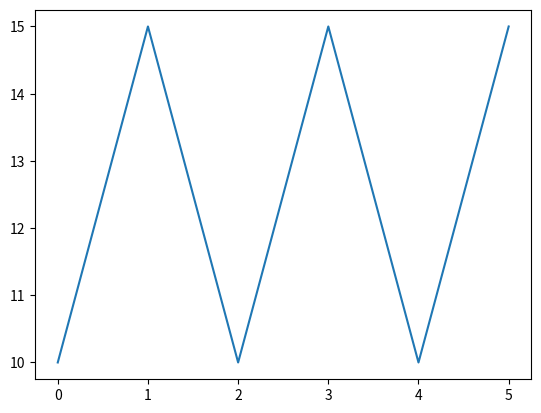

This chart was generated by the following Python code:
# Most of the Matplotlib utilities lies under the pyplot submodule, and are usually imported under the plt alias
import matplotlib.pyplot as plt

# We also use numpy for data
import numpy as np

# xpoints = np.array([0, 6])
# ypoints = np.array([0, 250])

# Plot
# plt.plot(xpoints, ypoints)
# plt.show()

# The plot() function is used to draw points (markers) in a diagram.
# Draw line from (3, 10) to (8, 20)
# x_row = np.array([3, 8])
# y_row = np.array([10, 20])
# plt.plot(x_row, y_row)

# To plot only the markers, you can use shortcut string notation parameter 'o', which means 'rings'.
# plt.plot(x_row, y_row, "o")

# If we want multiple marks, we can add xpoints to one array and ypoints to other
# x_row = np.array([0, 1, 2, 3, 4, 5, 6, 7])




# [redacted]
# y_row = np.array([65, 29.5, 13, 15, 15.5, 33.5, 24, 29])

# res_arr = []
# for i in range(len(x_row)):
#     new_arr = []
#     new_arr.append(x_row[i])
#     new_arr.append(y_row[i])
#     res_arr.append(new_arr)

# res_arr.sort(key=lambda x: x[1])

# sorted_x_row = np.array([])
# sorted_y_row = np.array([])

# for i in range(len(res_arr)):
#     sorted_x_row = np.append(sorted_x_row, res_arr[i][0])
#     sorted_y_row = np.append(sorted_y_row, res_arr[i][1])

# Better way to sort:
# indices = np.argsort(y_row)
# x_row = x_row[indices]
# y_row = y_row[indices]


# If we do not include x-axis, it will automaticly increase by one
y_row = np.array([10, 15, 10, 15, 10, 15])
plt.plot(y_row)
plt.show()